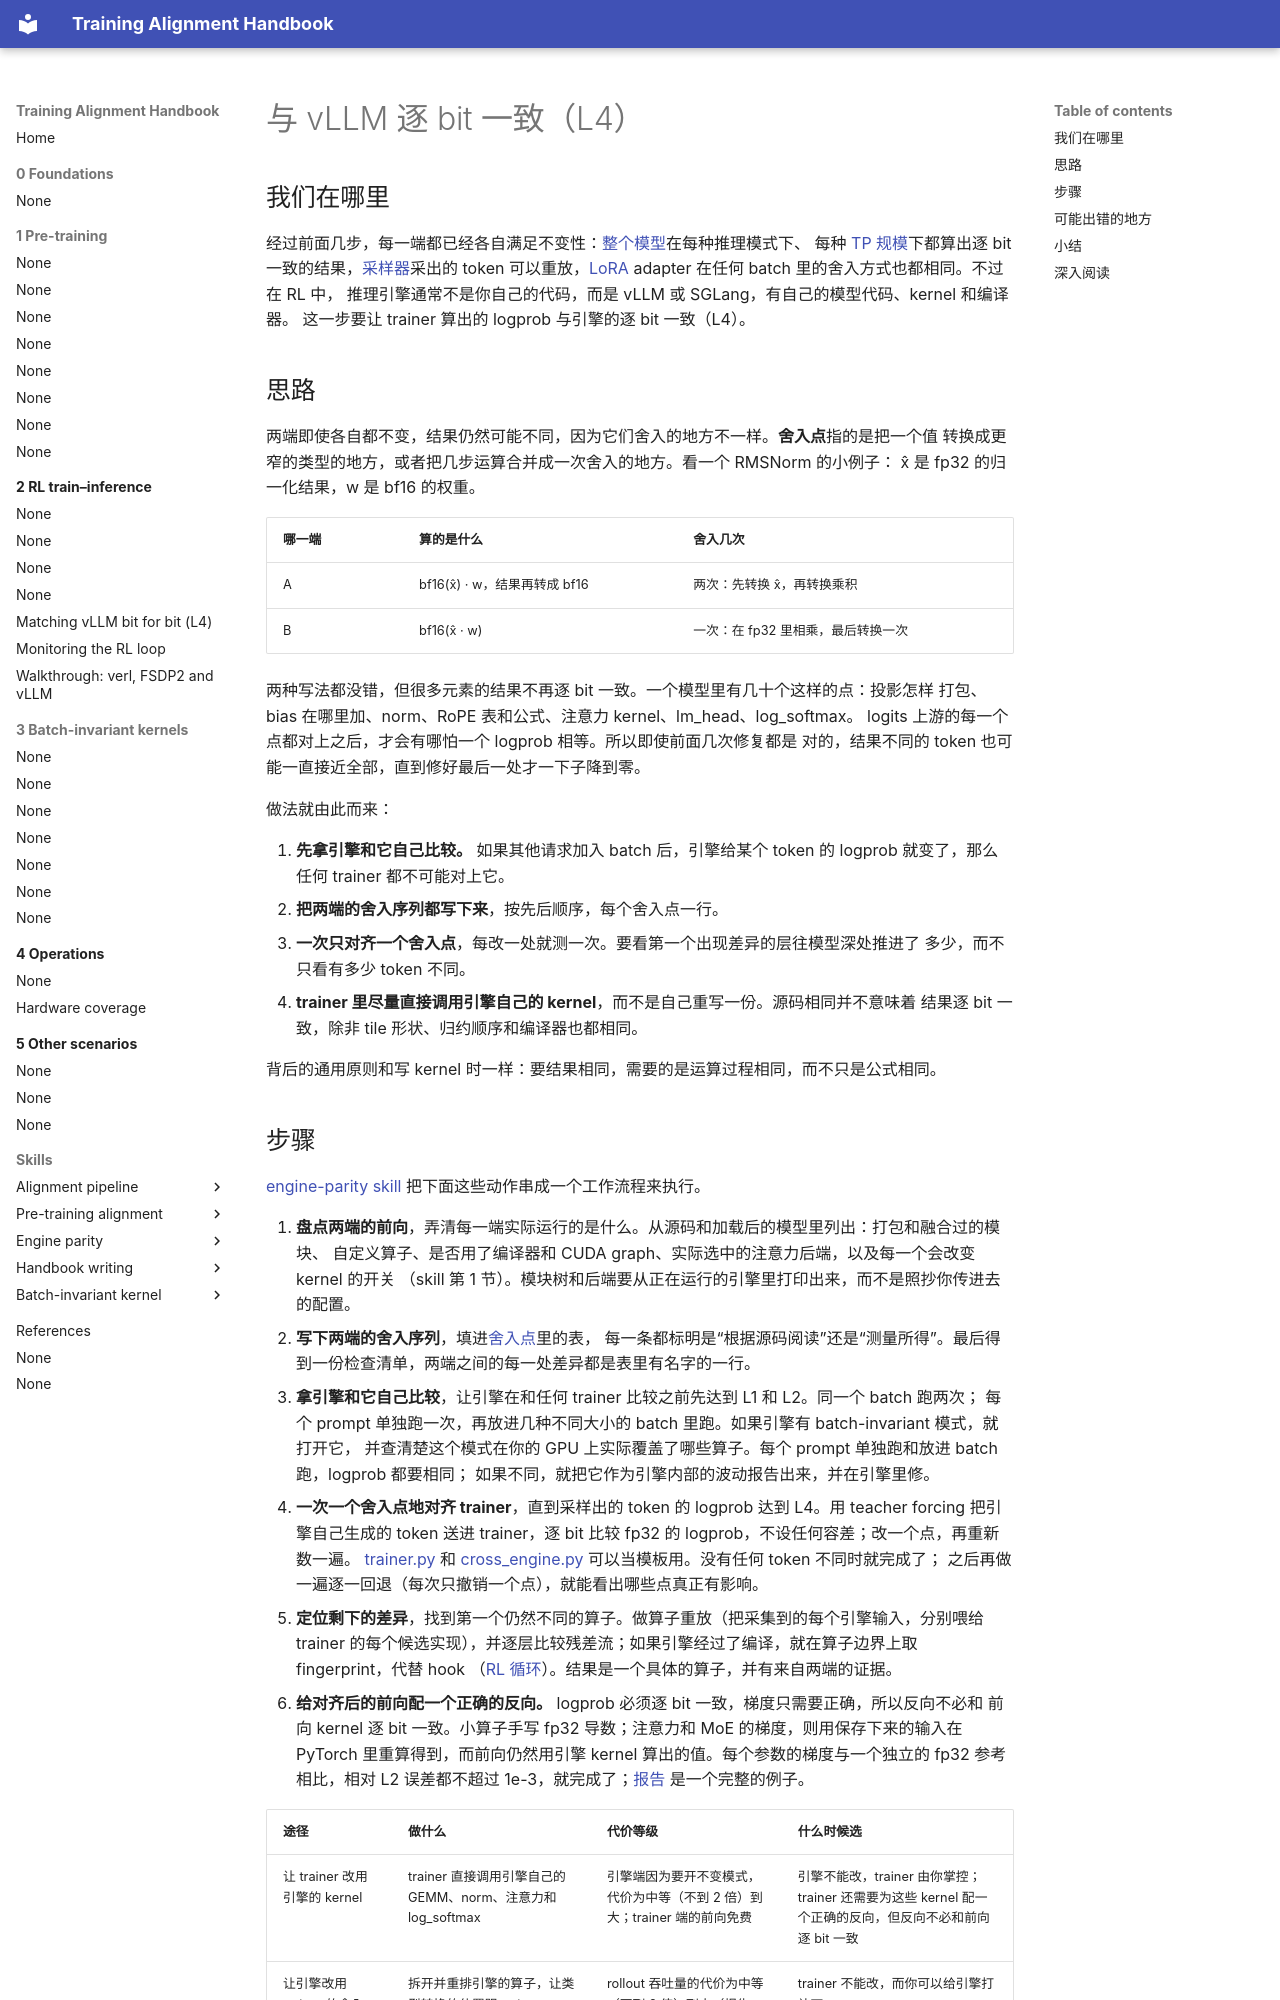

repository: training-alignment/training-alignment-handbook · page: 2-rl/engine-parity-vllm.zh/index.html · generator: mkdocs

# 与 vLLM 逐 bit 一致（L4）

## 我们在哪里

经过前面几步，每一端都已经各自满足不变性：[整个模型](whole-model.md)在每种推理模式下、
每种 [TP 规模](parallelism.md)下都算出逐 bit 一致的结果，[采样器](sampling.md)采出的
token 可以重放，[LoRA](lora.md) adapter 在任何 batch 里的舍入方式也都相同。不过在 RL 中，
推理引擎通常不是你自己的代码，而是 vLLM 或 SGLang，有自己的模型代码、kernel 和编译器。
这一步要让 trainer 算出的 logprob 与引擎的逐 bit 一致（L4）。

## 思路

两端即使各自都不变，结果仍然可能不同，因为它们舍入的地方不一样。**舍入点**指的是把一个值
转换成更窄的类型的地方，或者把几步运算合并成一次舍入的地方。看一个 RMSNorm 的小例子：
x̂ 是 fp32 的归一化结果，w 是 bf16 的权重。

| 哪一端 | 算的是什么 | 舍入几次 |
|---|---|---|
| A | bf16(x̂) · w，结果再转成 bf16 | 两次：先转换 x̂，再转换乘积 |
| B | bf16(x̂ · w) | 一次：在 fp32 里相乘，最后转换一次 |

两种写法都没错，但很多元素的结果不再逐 bit 一致。一个模型里有几十个这样的点：投影怎样
打包、bias 在哪里加、norm、RoPE 表和公式、注意力 kernel、lm_head、log_softmax。
logits 上游的每一个点都对上之后，才会有哪怕一个 logprob 相等。所以即使前面几次修复都是
对的，结果不同的 token 也可能一直接近全部，直到修好最后一处才一下子降到零。

做法就由此而来：

1. **先拿引擎和它自己比较。** 如果其他请求加入 batch 后，引擎给某个 token 的 logprob
   就变了，那么任何 trainer 都不可能对上它。
2. **把两端的舍入序列都写下来**，按先后顺序，每个舍入点一行。
3. **一次只对齐一个舍入点**，每改一处就测一次。要看第一个出现差异的层往模型深处推进了
   多少，而不只看有多少 token 不同。
4. **trainer 里尽量直接调用引擎自己的 kernel**，而不是自己重写一份。源码相同并不意味着
   结果逐 bit 一致，除非 tile 形状、归约顺序和编译器也都相同。

背后的通用原则和写 kernel 时一样：要结果相同，需要的是运算过程相同，而不只是公式相同。
